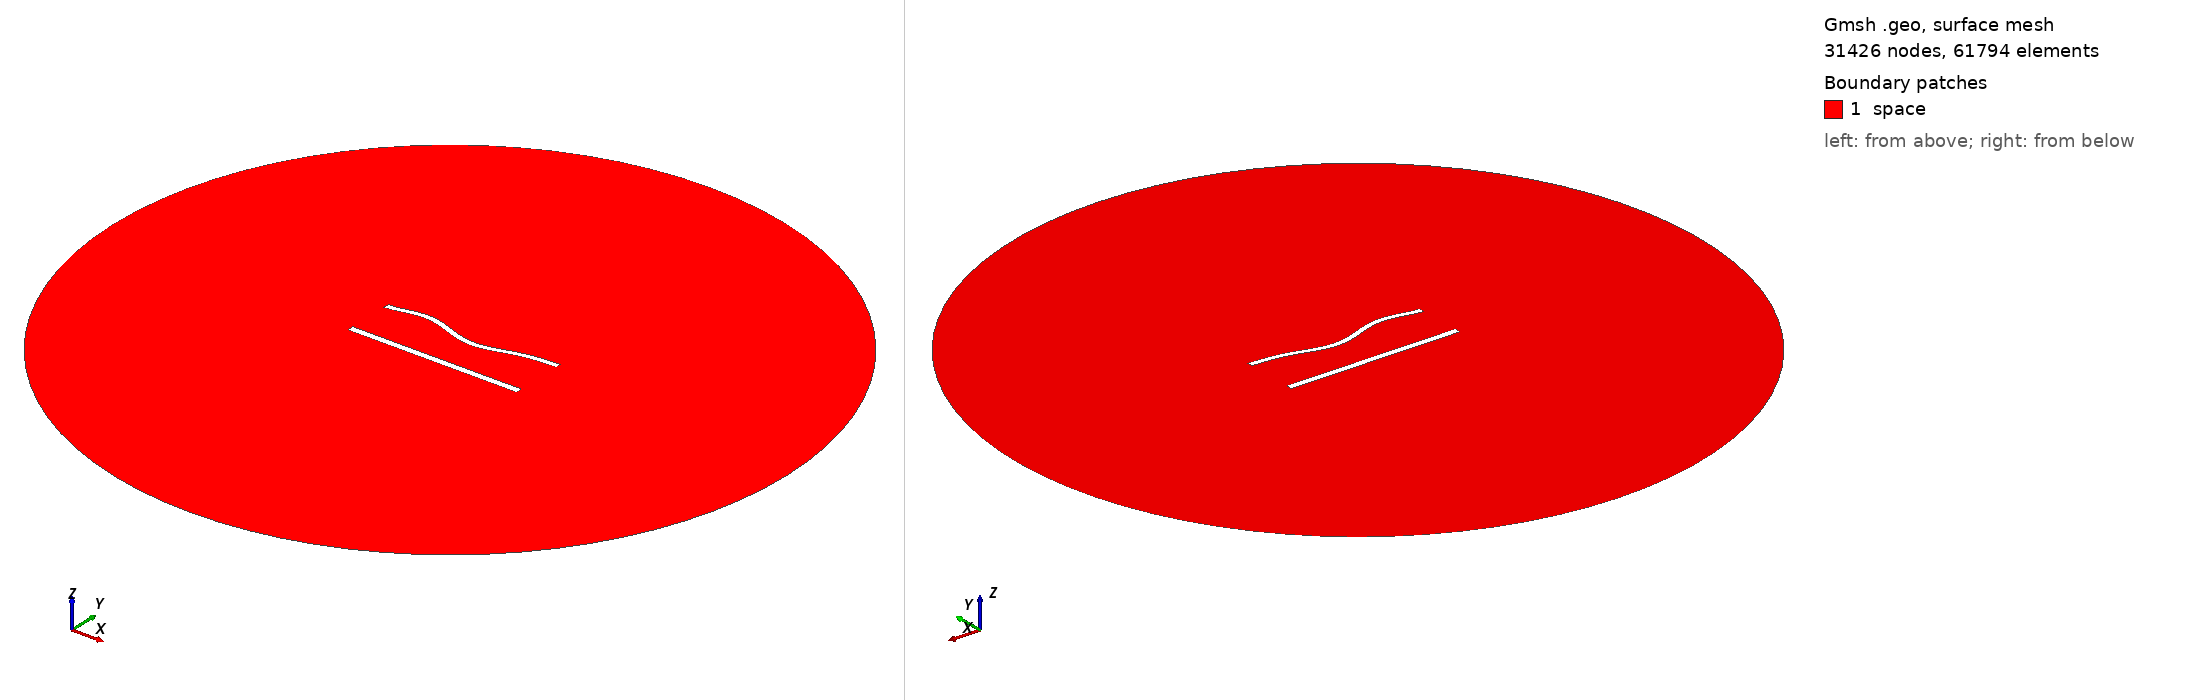

Gmsh geometry script, surface-meshed: 31426 nodes, 61794 surface elements. Boundary patches (legend numbers): 1 space. Left view from above one corner, right view from below the opposite corner. Legend entries are the model's physical surfaces. The drawing asked Gmsh for element sizes between 1% and 20% of the model's largest extent; the script's own settings can give other sizes.

=== 1089.geo (drawn) ===
//---------------------------------------
// Geometry kernel
//---------------------------------------

SetFactory("OpenCASCADE");



//---------------------------------------
// Parameters of the geometry
//---------------------------------------

// Overetch of the upper plate
overetch = 0.25;

// Distance between the plates
distance = 27.5;

// Discretization over the x axis (for the deformation)
nx = 50; 

// Length of the plate
L = 100 - overetch; 

// Number of modes
n = 4; 

// 1st mode coefficient
coeff(1) = 0.0;
beta(1) = 0.596864 * 3.1415926535 / L;

// 2nd mode coefficient
coeff(2) = -1.5;
beta(2) = 1.49418 * 3.1415926535 / L;

// 3rd mode coefficient
coeff(3) = 1.5;
beta(3) = 2.50025 * 3.1415926535 / L;

// 4th mode coefficient
coeff(4) = 1.5;
beta(4) = 3.49999 * 3.1415926535 / L;



//---------------------------------------
// Upper plate (deformed rectangle)
//---------------------------------------

// Coordiantes of the upper plate
xmin = -50;
xmax = 50 - overetch;

// Height of the upper plate
yheight = 4 - 2 * overetch;

// Indexes of the points
UpperID[] = {};
LowerID[] = {};
LeftID[] = {};
RightID[] = {};

// Point index
p = 1;

// Horizontal edges
For i In {1:nx}
    x = xmin + (i-1)*(xmax - xmin)/(nx-1);

    y_bottom = distance / 2 + overetch;
    For j In {1:n}
        C = (Cosh(beta(j)*L) + Cos(beta(j)*L)) / (Sinh(beta(j)*L) + Sin(beta(j)*L));
        y_bottom  = y_bottom + coeff(j) * (Cosh(beta(j)*(x+50)) - Cos(beta(j)*(x+50)) - C * (Sinh(beta(j)*(x+50)) - Sin(beta(j)*(x+50))));
    EndFor

    y_top = y_bottom + yheight;

    Point(p) = {x, y_top, 0, 1.0};
    UpperID[i] = p;
    p = p + 1;

    Point(p) = {x, y_bottom, 0, 1.0};
    LowerID[i] = p;
    p = p + 1;
EndFor

// Create point lists
UpperPts[] = {}; LowerPts[] = {};
For i In {1:nx}
  UpperPts[] += {UpperID[i]};
  LowerPts[] += {LowerID[i]};
EndFor

// Build splines
Spline(1) = {UpperPts[]};
Spline(2) = {LowerPts[]};
Line(3) = {LowerPts[nx-1], UpperPts[nx-1]};
Line(4) = {LowerPts[0], UpperPts[0]};

// Build the plane surface
Curve Loop(1) = {2, 3, -1, -4};
Plane Surface(1) = {1};



//---------------------------------------
// Lower plate (rectangle)
//---------------------------------------

// Vertices
Point(1001) = {-50, -distance/2, 0, 1.0};
Point(1002) = { 50, -distance/2, 0, 1.0};
Point(1003) = { 50,  -distance/2 + 4, 0, 1.0};
Point(1004) = {-50,  -distance/2 + 4, 0, 1.0};

// Edges
Line(5) = {1001, 1002};
Line(6) = {1002, 1003};
Line(7) = {1003, 1004};
Line(8) = {1004, 1001};

// Plane surface
Line Loop(2) = {5, 6, 7, 8};
Plane Surface(2) = {2}; 



//---------------------------------------
// Outer (fictious) boundary
//---------------------------------------

// Points
Point(1005) = {0, 0, 0};       // Center
Point(1006) = {200, 0, 0};     // Start point
Point(1007) = {0, 200, 0};     // 90 degrees
Point(1008) = {-200, 0, 0};    // 180 degrees
Point(1009) = {0, -200, 0};    // 270 degrees

// Circle arcs (each needs start, center, end)
Circle(9) = {1006, 1005, 1007};
Circle(10) = {1007, 1005, 1008};
Circle(11) = {1008, 1005, 1009};
Circle(12) = {1009, 1005, 1006};

// Plane surface for the entire domain
Curve Loop(3) = {9, 10, 11, 12};
Surface(3) = {3};

// Subtract the plates from the whole domain to obtain the actual domain where we want to solve the equations
BooleanDifference{ Surface{3}; Delete; }{ Surface{1}; Surface{2}; Delete; }




//---------------------------------------
// Transfinite Lines/Curves
//---------------------------------------

// Set the number of points on the boundaries
r = 6;
d = 0.15;

// Plates
Transfinite Curve {1} = 50*r/4 Using Progression 1;
Transfinite Line {2} = 50*r Using Progression 1;
Transfinite Curve {3, 4} = 2*r Using Progression 1+d;
Transfinite Line {5} = 50*r/4 Using Progression 1;
Transfinite Line {7} = 50*r Using Progression 1;
Transfinite Line {6} = 2*r Using Progression 1-d;
Transfinite Line {8} = 2*r Using Progression 1+d;

// Outer boundary
Transfinite Line {9, 10, 11, 12} = 20 Using Progression 1;



//---------------------------------------
// Physical groups
//---------------------------------------                

// Physical curves (boundaries)
Physical Line("force_segment", 10) = {2};
Physical Line("upper_plate", 11) = {1, 3, 4};
Physical Line("lower_plate", 12) = {5, 6, 7, 8};
Physical Line("boundary", 20) = {9, 10, 11, 12};

// Physical Surfaces
Physical Surface("space", 30) = {3};



//---------------------------------------
// 6. Generate the Mesh
//---------------------------------------

// 2D mesh generation
Mesh 2;
